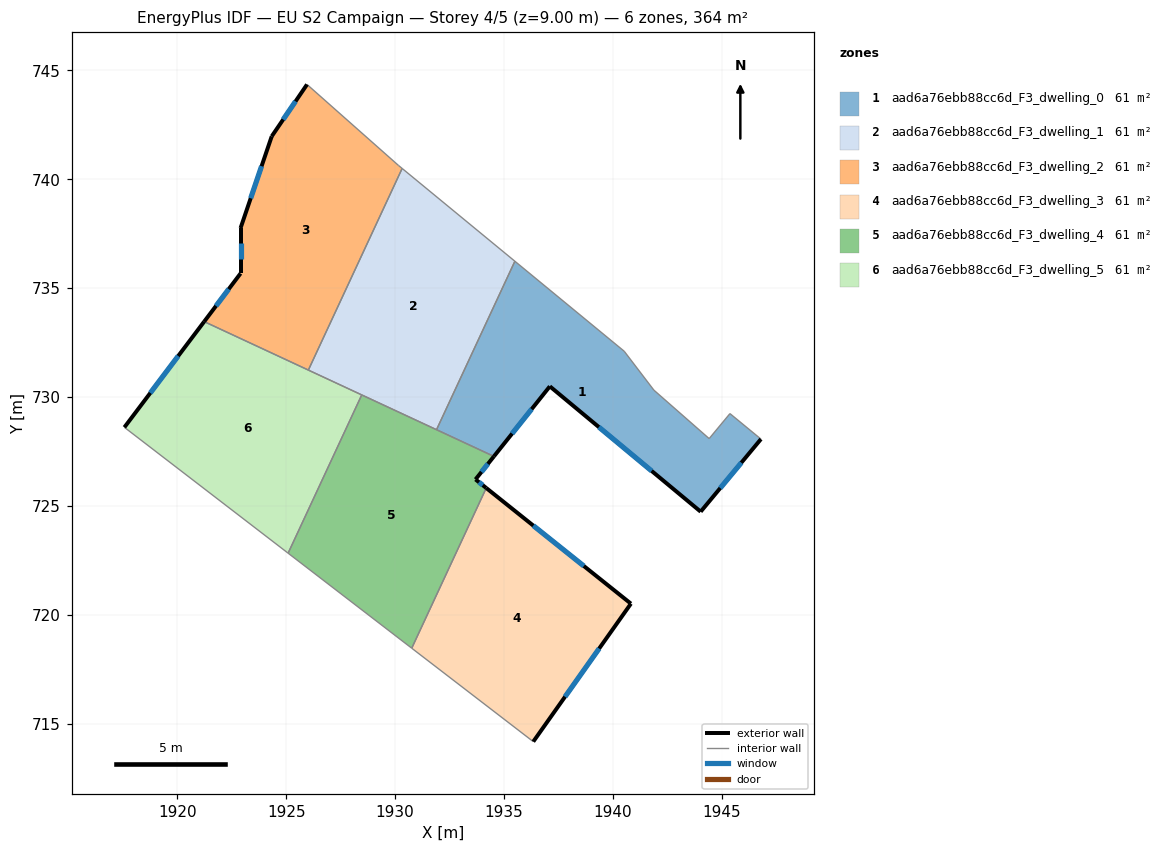
=== STOREY PLAN SPEC (per zone: floor XY polygon, exterior-wall plan segments, windows/doors) ===
zone 1: aad6a76ebb88cc6d_F3_dwelling_0  (60.7 m²)
  floor: (1945.36, 729.25) (1946.78, 728.08) (1944.02, 724.75) (1937.10, 730.50) (1934.53, 727.28) (1931.90, 728.51) (1935.49, 736.24) (1940.51, 732.11) (1941.87, 730.33) (1944.41, 728.10)
  exterior wall: (1944.02, 724.75) – (1946.78, 728.08)  [4.3 m]
    window: (1944.92, 725.83) – (1945.88, 727.00)  [1.6 m²]
  exterior wall: (1937.10, 730.50) – (1944.02, 724.75)  [9.0 m]
    window: (1939.35, 728.63) – (1941.77, 726.62)  [3.3 m²]
  exterior wall: (1934.53, 727.28) – (1937.10, 730.50)  [4.1 m]
    window: (1935.37, 728.33) – (1936.26, 729.45)  [1.5 m²]
  interior walls: 7
zone 2: aad6a76ebb88cc6d_F3_dwelling_1  (60.7 m²)
  floor: (1935.49, 736.24) (1931.90, 728.51) (1926.02, 731.24) (1930.32, 740.50)
  interior walls: 5
zone 3: aad6a76ebb88cc6d_F3_dwelling_2  (60.7 m²)
  floor: (1930.15, 740.64) (1930.32, 740.50) (1926.02, 731.24) (1921.24, 733.47) (1922.91, 735.68) (1922.91, 737.76) (1924.34, 741.97) (1925.96, 744.35)
  exterior wall: (1924.34, 741.97) – (1922.91, 737.76)  [4.4 m]
    window: (1923.87, 740.60) – (1923.37, 739.13)  [1.6 m²]
  exterior wall: (1925.96, 744.35) – (1924.34, 741.97)  [2.9 m]
    window: (1925.43, 743.57) – (1924.86, 742.74)  [1.1 m²]
  exterior wall: (1922.91, 735.68) – (1921.24, 733.47)  [2.8 m]
    window: (1922.36, 734.96) – (1921.78, 734.19)  [1.0 m²]
  exterior wall: (1922.91, 737.76) – (1922.91, 735.68)  [2.1 m]
    window: (1922.91, 737.08) – (1922.91, 736.35)  [0.8 m²]
  interior walls: 4
zone 4: aad6a76ebb88cc6d_F3_dwelling_3  (60.7 m²)
  floor: (1940.82, 720.53) (1936.34, 714.20) (1930.76, 718.48) (1934.18, 725.83)
  exterior wall: (1940.82, 720.53) – (1934.18, 725.83)  [8.5 m]
    window: (1938.66, 722.25) – (1936.34, 724.11)  [3.1 m²]
  exterior wall: (1936.34, 714.20) – (1940.82, 720.53)  [7.8 m]
    window: (1937.79, 716.26) – (1939.36, 718.47)  [2.8 m²]
  interior walls: 2
zone 5: aad6a76ebb88cc6d_F3_dwelling_4  (60.7 m²)
  floor: (1934.53, 727.28) (1933.69, 726.23) (1934.18, 725.83) (1930.76, 718.48) (1925.09, 722.84) (1928.47, 730.11)
  exterior wall: (1933.69, 726.23) – (1934.53, 727.28)  [1.4 m]
    window: (1933.96, 726.57) – (1934.26, 726.94)  [0.5 m²]
  exterior wall: (1934.18, 725.83) – (1933.69, 726.23)  [0.6 m]
    window: (1934.02, 725.96) – (1933.85, 726.10)  [0.2 m²]
  interior walls: 5
zone 6: aad6a76ebb88cc6d_F3_dwelling_5  (60.7 m²)
  floor: (1928.47, 730.11) (1925.09, 722.84) (1917.58, 728.62) (1921.24, 733.47)
  exterior wall: (1921.24, 733.47) – (1917.58, 728.62)  [6.1 m]
    window: (1920.05, 731.89) – (1918.77, 730.20)  [2.2 m²]
  interior walls: 4

=== DERIVED (storey summary) ===
Building: EU S2 Campaign
Storey: 4 of 5  (floor level z = 9.00 m)
Storey gross floor area: 364.3 m²
Zones on this storey: 6
  - aad6a76ebb88cc6d_F3_dwelling_0: floor 60.7 m²; exterior wall 17.4 m (52.3 m²); 3 window(s) 6.4 m²; WWR 12.2%
  - aad6a76ebb88cc6d_F3_dwelling_1: floor 60.7 m²
  - aad6a76ebb88cc6d_F3_dwelling_2: floor 60.7 m²; exterior wall 12.2 m (36.5 m²); 4 window(s) 4.5 m²; WWR 12.2%
  - aad6a76ebb88cc6d_F3_dwelling_3: floor 60.7 m²; exterior wall 16.3 m (48.8 m²); 2 window(s) 6.0 m²; WWR 12.2%
  - aad6a76ebb88cc6d_F3_dwelling_4: floor 60.7 m²; exterior wall 2.0 m (5.9 m²); 2 window(s) 0.7 m²; WWR 12.2%
  - aad6a76ebb88cc6d_F3_dwelling_5: floor 60.7 m²; exterior wall 6.1 m (18.2 m²); 1 window(s) 2.2 m²; WWR 12.2%
Zone adjacency (shared interzone walls):
  - aad6a76ebb88cc6d_F3_dwelling_0 ↔ aad6a76ebb88cc6d_F3_dwelling_1
  - aad6a76ebb88cc6d_F3_dwelling_0 ↔ aad6a76ebb88cc6d_F3_dwelling_4
  - aad6a76ebb88cc6d_F3_dwelling_1 ↔ aad6a76ebb88cc6d_F3_dwelling_2
  - aad6a76ebb88cc6d_F3_dwelling_1 ↔ aad6a76ebb88cc6d_F3_dwelling_4
  - aad6a76ebb88cc6d_F3_dwelling_1 ↔ aad6a76ebb88cc6d_F3_dwelling_5
  - aad6a76ebb88cc6d_F3_dwelling_2 ↔ aad6a76ebb88cc6d_F3_dwelling_5
  - aad6a76ebb88cc6d_F3_dwelling_3 ↔ aad6a76ebb88cc6d_F3_dwelling_4
  - aad6a76ebb88cc6d_F3_dwelling_4 ↔ aad6a76ebb88cc6d_F3_dwelling_5